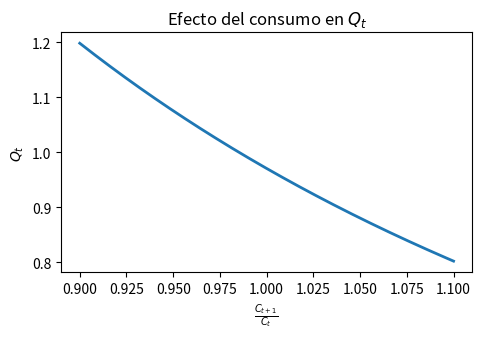
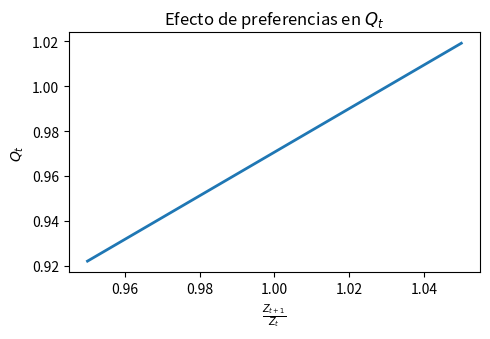
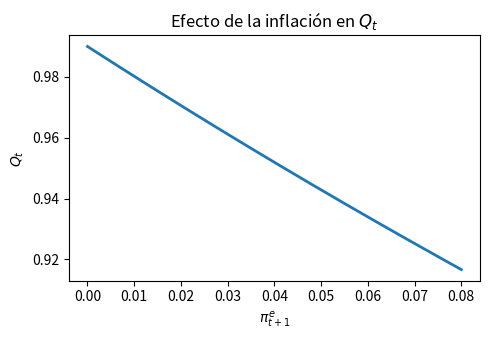
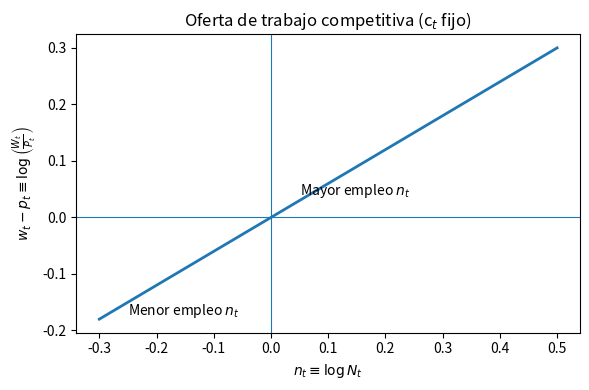
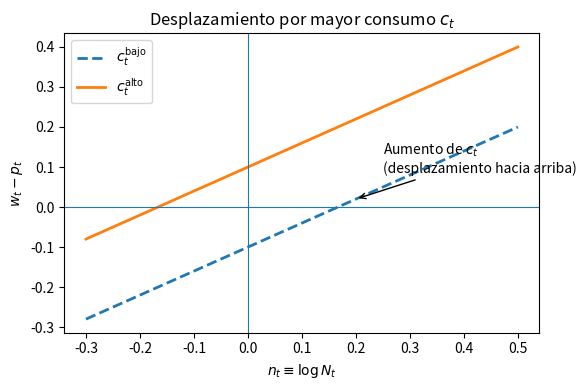
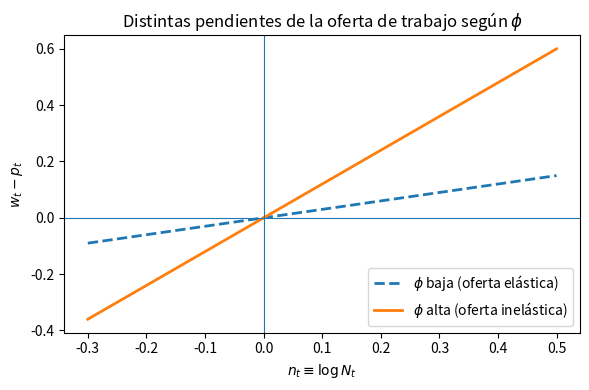
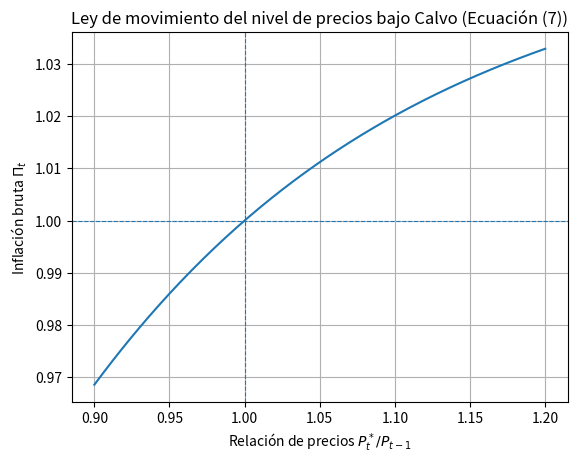
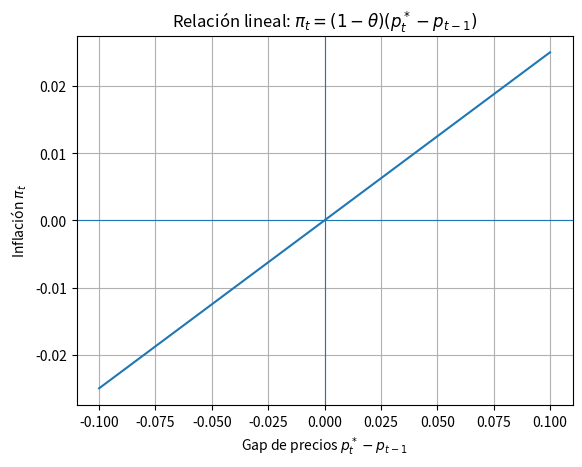

These charts were generated, in order, by the following Python code:
import numpy as np
import matplotlib.pyplot as plt

beta = 0.99
sigma = 2.0

gc = np.linspace(0.9, 1.1, 200)      # crecimiento del consumo
gz = np.linspace(0.95, 1.05, 200)    # crecimiento de Z
pi = np.linspace(0.0, 0.08, 200)     # inflación esperada

# Valores base para los otros componentes
gz_base = 1.0
pi_base = 0.02
gc_base = 1.0

# 1) Q_t vs g_c
Q_gc = beta * gc**(-sigma) * gz_base * 1/(1+pi_base)

plt.figure(figsize=(5,3.5))
plt.plot(gc, Q_gc, linewidth=2)
plt.xlabel(r"$\frac{C_{t+1}}{C_t}$")
plt.ylabel(r"$Q_t$")
plt.title(r"Efecto del consumo en $Q_t$")
plt.tight_layout()
plt.savefig("ecu8_Q_vs_gc.png", dpi=300)
plt.close()

# 2) Q_t vs g_z
Q_gz = beta * gc_base**(-sigma) * gz * 1/(1+pi_base)

plt.figure(figsize=(5,3.5))
plt.plot(gz, Q_gz, linewidth=2)
plt.xlabel(r"$\frac{Z_{t+1}}{Z_t}$")
plt.ylabel(r"$Q_t$")
plt.title(r"Efecto de preferencias en $Q_t$")
plt.tight_layout()
plt.savefig("ecu8_Q_vs_gz.png", dpi=300)
plt.close()

# 3) Q_t vs inflación esperada
Q_pi = beta * gc_base**(-sigma) * gz_base * 1/(1+pi)

plt.figure(figsize=(5,3.5))
plt.plot(pi, Q_pi, linewidth=2)
plt.xlabel(r"$\pi_{t+1}^e$")
plt.ylabel(r"$Q_t$")
plt.title(r"Efecto de la inflación en $Q_t$")
plt.tight_layout()
plt.savefig("ecu8_Q_vs_pi.png", dpi=300)
plt.close()

# ============================
# Parámetros base
# ============================
sigma = 1.0   # curvatura de utilidad del consumo
phi_base = 0.6  # phi "intermedio" para el primer gráfico

# Rango de empleo (en log): n_t
n = np.linspace(-0.3, 0.5, 200)


# ===================================================
# 1) Gráfico: salario real vs empleo (c_t fijo)
# ===================================================

c0 = 0.0  # log de consumo "normal"
wmp = sigma * c0 + phi_base * n   # w_t - p_t = sigma c_t + phi n_t

plt.figure(figsize=(6, 4))
plt.plot(n, wmp, linewidth=2)

# Ejes al estilo "económico"
plt.axhline(0, linewidth=0.8)
plt.axvline(0, linewidth=0.8)

plt.xlabel(r"$n_t \equiv \log N_t$")
plt.ylabel(r"$w_t - p_t \equiv \log\left(\frac{W_t}{P_t}\right)$")
plt.title("Oferta de trabajo competitiva (c$_t$ fijo)")

# Anotaciones didácticas
plt.text(0.05, sigma * c0 + phi_base * 0.05,
         r"Mayor empleo $n_t$",
         ha="left", va="bottom")
plt.text(-0.25, sigma * c0 + phi_base * (-0.25),
         r"Menor empleo $n_t$",
         ha="left", va="top")

plt.tight_layout()
plt.savefig("ls_n_vs_w.png", dpi=300)
plt.savefig("ls_n_vs_w.pdf")
plt.close()


# ===================================================
# 2) Gráfico: desplazamiento por cambios en c_t
# ===================================================

c_low = -0.1   # consumo bajo (log)
c_high = 0.1   # consumo alto (log)

wmp_low = sigma * c_low + phi_base * n
wmp_high = sigma * c_high + phi_base * n

plt.figure(figsize=(6, 4))
plt.plot(n, wmp_low, linestyle="--", linewidth=2, label=r"$c_t^{\text{bajo}}$")
plt.plot(n, wmp_high, linestyle="-", linewidth=2, label=r"$c_t^{\text{alto}}$")

plt.axhline(0, linewidth=0.8)
plt.axvline(0, linewidth=0.8)

plt.xlabel(r"$n_t \equiv \log N_t$")
plt.ylabel(r"$w_t - p_t$")
plt.title("Desplazamiento por mayor consumo $c_t$")

plt.legend()

# Flecha y texto para explicar el desplazamiento
y_mid = sigma * c_low + phi_base * 0.2
plt.annotate("Aumento de $c_t$\n(desplazamiento hacia arriba)",
             xy=(0.2, sigma * c_low + phi_base * 0.2),
             xytext=(0.25, y_mid + 0.1),
             arrowprops=dict(arrowstyle="->"),
             ha="left", va="center")

plt.tight_layout()
plt.savefig("ls_shift_c.png", dpi=300)
plt.savefig("ls_shift_c.pdf")
plt.close()


# ===================================================
# 3) Gráfico: distintas pendientes según phi
# ===================================================

phi_low = 0.3
phi_high = 1.2
c_ref = 0.0  # mismo consumo de referencia

wmp_phi_low = sigma * c_ref + phi_low * n
wmp_phi_high = sigma * c_ref + phi_high * n

plt.figure(figsize=(6, 4))
plt.plot(n, wmp_phi_low, linestyle="--", linewidth=2,
         label=r"$\phi$ baja (oferta elástica)")
plt.plot(n, wmp_phi_high, linestyle="-", linewidth=2,
         label=r"$\phi$ alta (oferta inelástica)")

plt.axhline(0, linewidth=0.8)
plt.axvline(0, linewidth=0.8)

plt.xlabel(r"$n_t \equiv \log N_t$")
plt.ylabel(r"$w_t - p_t$")
plt.title("Distintas pendientes de la oferta de trabajo según $\phi$")

plt.legend()

plt.tight_layout()
plt.savefig("ls_phi_pendiente.png", dpi=300)
plt.savefig("ls_phi_pendiente.pdf")
plt.close()


# Parámetros
theta = 0.75
epsilon = 6.0
one_minus_eps = 1.0 - epsilon

# Rango de precios relativos P*_t / P_{t-1}
p_rel = np.linspace(0.9, 1.2, 200)  # de -10% a +20% respecto al nivel previo

# Inflación implícita por la ecuación (7)
# Pi^{1-eps} = theta + (1-theta)*(p_rel)^{1-eps}
Pi_power = theta + (1 - theta) * (p_rel ** one_minus_eps)
Pi = Pi_power ** (1.0 / one_minus_eps)

plt.figure()
plt.plot(p_rel, Pi)
plt.axhline(1.0, linestyle='--', linewidth=0.8)
plt.axvline(1.0, linestyle='--', linewidth=0.8)
plt.xlabel(r'Relación de precios $P_t^* / P_{t-1}$')
plt.ylabel(r'Inflación bruta $\Pi_t$')
plt.title(r'Ley de movimiento del nivel de precios bajo Calvo (Ecuación (7))')
plt.grid(True)
plt.savefig('inflacion_vs_precio_optimo_eq7.png', dpi=300, bbox_inches='tight')
plt.close()







# Parámetro de rigidez Calvo
theta = 0.75
one_minus_theta = 1.0 - theta

# Rango de gaps de precios p_t^* - p_{t-1}
gap = np.linspace(-0.10, 0.10, 200)  # de -10% a +10% en términos logarítmicos aproximados

# Inflación implícita por la ecuación (8)
pi = one_minus_theta * gap

plt.figure()
plt.plot(gap, pi)
plt.axhline(0, linewidth=0.8)
plt.axvline(0, linewidth=0.8)
plt.xlabel(r'Gap de precios $p_t^* - p_{t-1}$')
plt.ylabel(r'Inflación $\pi_t$')
plt.title(r'Relación lineal: $\pi_t = (1-\theta)(p_t^* - p_{t-1})$')
plt.grid(True)
plt.savefig('inflacion_vs_gap_precios_eq8.png', dpi=300, bbox_inches='tight')
plt.close()
